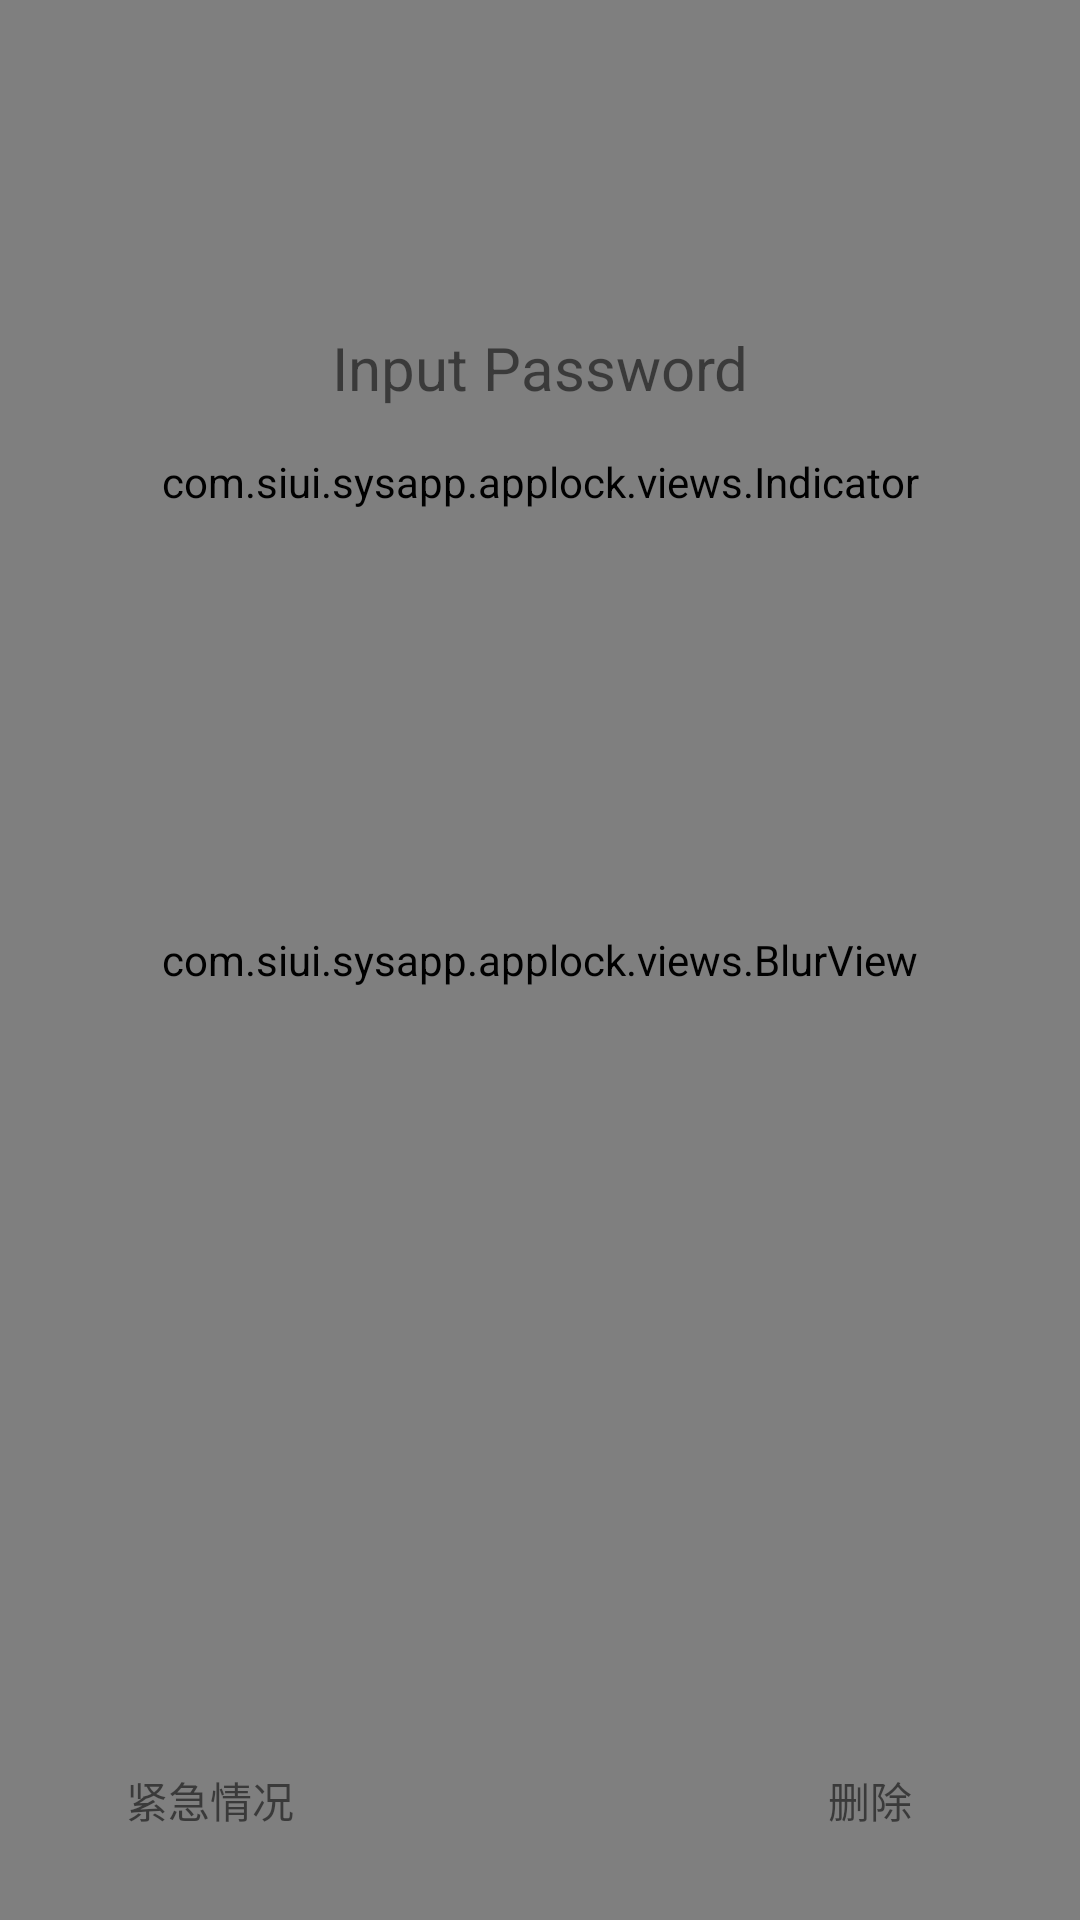

Here is an Android app screen rendered from its layout file. Give the layout XML and the strings, colors and styles it references.
<!-- AndroidManifest.xml: application theme AppTheme -->
<!-- res/layout/text_blur_lock_view.xml -->
<?xml version="1.0" encoding="utf-8"?>
<FrameLayout
    xmlns:android="http://schemas.android.com/apk/res/android"
    android:layout_width="match_parent"
    android:layout_height="match_parent">

    <com.siui.sysapp.applock.views.BlurView
        android:id="@+id/blurview"
        android:layout_width="match_parent"
        android:layout_height="match_parent"
        />

    <RelativeLayout
        android:layout_width="match_parent"
        android:layout_height="match_parent"
        >

        <LinearLayout
            android:layout_width="match_parent"
            android:layout_height="wrap_content"
            android:orientation="vertical"
            android:layout_above="@+id/layout_123"
            >

            <TextView
                android:id="@+id/title"
                android:layout_width="match_parent"
                android:layout_height="wrap_content"
                android:gravity="center"
                android:text="Input Password"
                android:textSize="20sp"
                android:layout_marginBottom="15dp"
                android:layout_marginTop="56dp"
                />

            <com.siui.sysapp.applock.views.Indicator
                android:id="@+id/indicator"
                android:layout_width="match_parent"
                android:layout_height="wrap_content"
                android:gravity="center"
                android:layout_marginBottom="30dp"
                />

        </LinearLayout>

        <RelativeLayout
            android:id="@+id/layout_123"
            android:layout_width="match_parent"
            android:layout_height="@dimen/default_big_button_height"
            android:layout_above="@+id/layout_456"
            android:layout_marginBottom="@dimen/button_margin"
            >

        </RelativeLayout>

        <RelativeLayout
            android:id="@+id/layout_456"
            android:layout_width="match_parent"
            android:layout_height="@dimen/default_big_button_height"
            android:layout_centerInParent="true"
            android:layout_marginBottom="@dimen/button_margin"
            >
            
        </RelativeLayout>

    </RelativeLayout>

    <LinearLayout
        android:layout_width="match_parent"
        android:layout_height="wrap_content"
        android:orientation="vertical"
        android:layout_gravity="bottom"
        android:layout_marginBottom="80dp"
        >
        
        <LinearLayout
            android:id="@+id/line_1"
            android:layout_height="wrap_content"
            android:layout_width="match_parent"
            android:orientation="horizontal"
            />

        <LinearLayout
            android:id="@+id/line_2"
            android:layout_height="wrap_content"
            android:layout_width="match_parent"
            android:orientation="horizontal"
            />

        <LinearLayout
            android:id="@+id/line_3"
            android:layout_height="wrap_content"
            android:layout_width="match_parent"
            android:orientation="horizontal"
            />

        <LinearLayout
            android:id="@+id/line_4"
            android:layout_height="wrap_content"
            android:layout_width="match_parent"
            android:orientation="horizontal"
            />
        
    </LinearLayout>
    
    <TextView
        android:id="@+id/left_button"
        android:layout_width="100dp"
        android:layout_height="50dp"
        android:text="紧急情况"
        android:gravity="center"
        android:layout_gravity="bottom|start"
        android:layout_marginStart="20dp"
        android:layout_marginBottom="15dp"
        />

    <TextView
        android:id="@+id/right_button"
        android:layout_width="100dp"
        android:layout_height="50dp"
        android:text="删除"
        android:gravity="center"
        android:layout_gravity="bottom|end"
        android:layout_marginEnd="20dp"
        android:layout_marginBottom="15dp"
        />

</FrameLayout>
<!-- resources referenced by this layout -->
<resources>
  <dimen name="default_big_button_height">80dp</dimen>
  <style name="AppTheme" parent="Theme.AppCompat.Light.DarkActionBar">
          
          <item name="colorPrimary">@color/colorPrimary</item>
          <item name="colorPrimaryDark">@color/colorPrimaryDark</item>
          <item name="colorAccent">@color/colorAccent</item>
      </style>
  <!-- not gathered from this repository: default colours our renderer supplied (Android Studio template values) -->
  <color name="colorPrimary">#FF6200EE</color>
  <color name="colorPrimaryDark">#FF3700B3</color>
  <color name="colorAccent">#FF03DAC5</color>
</resources>
